Photos from the image-classification dataset "Senior Design" in the GitHub repository JP-Sonoma/Senior-Design-Project. Its 6 classes are: back, down, foward, land, left, right.

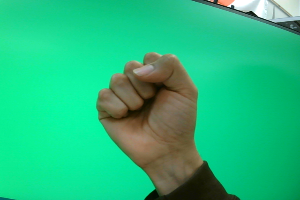
Label: land

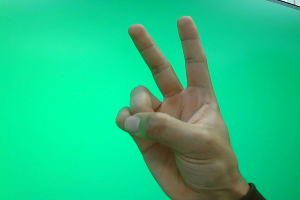
Label: down

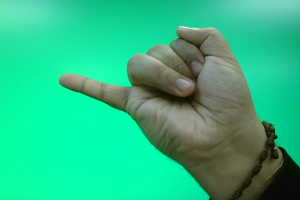
Label: back

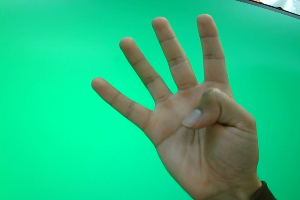
Label: right

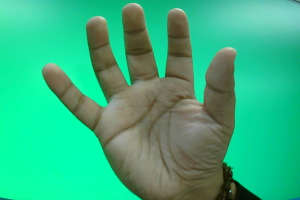
Label: foward

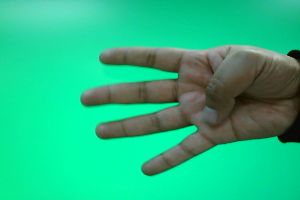
Label: right
